Labelled photos from "data", an image-classification folder in SumitSharma2210/Image-Classification-using-pythorch. The possible labels are: coin 1, coin 10, coin 2, coin 5.

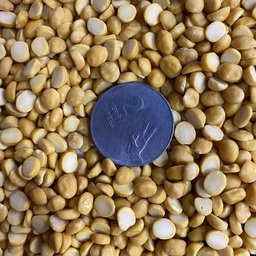
Label: coin 2

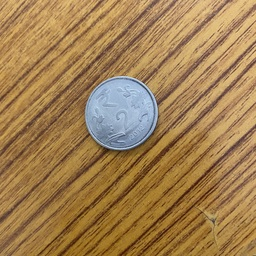
Label: coin 1

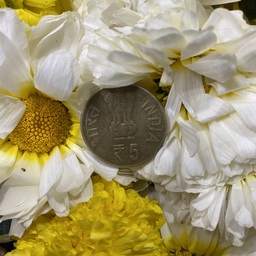
Label: coin 5

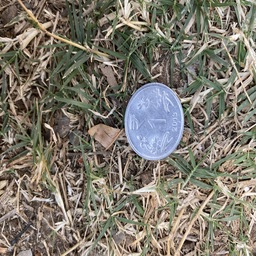
Label: coin 1

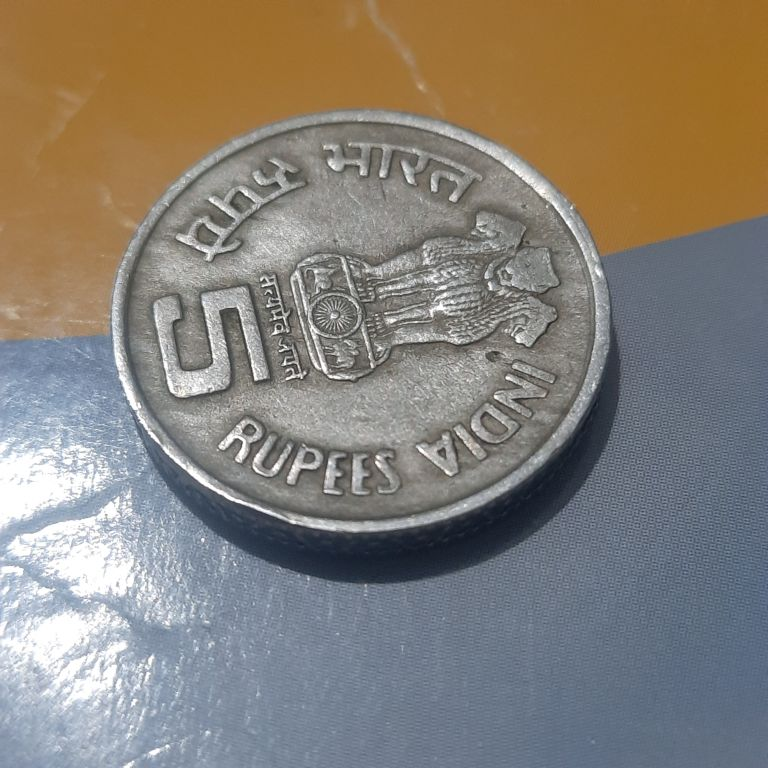
Label: coin 5

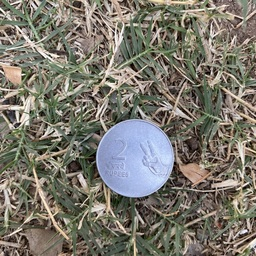
Label: coin 2
